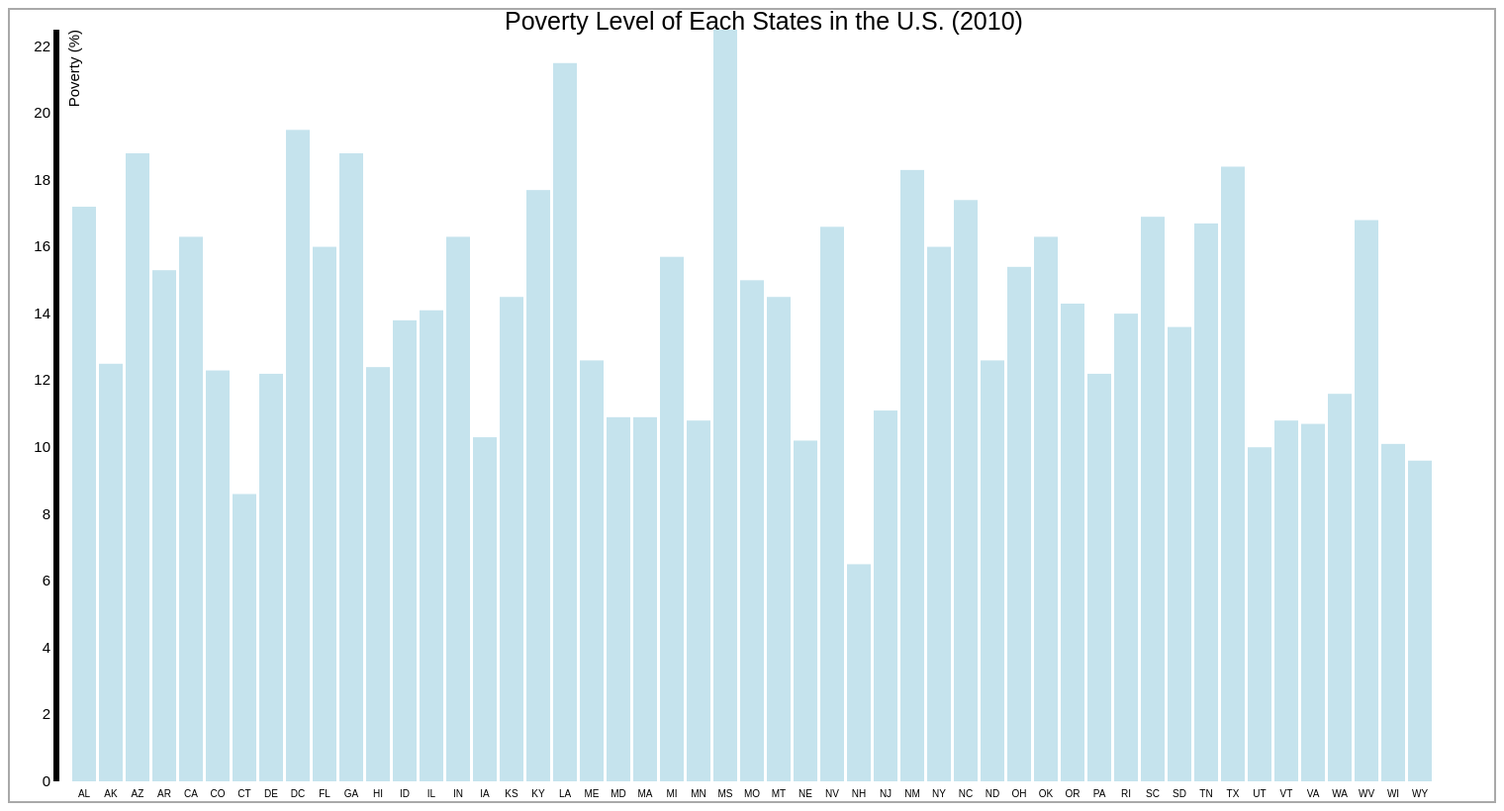
D3 v3 page, settled after 480 driven frames (8 s of simulated time); the page loaded 1 data file(s).


		
		var margin = { top: 20, left: 50, bottom: 20, right: 50};
		var width = 1500 - margin.left - margin.right,
				height = 800 - margin.top - margin.bottom,
				barWidth = Math.floor(width/51) - 1;

		// create svg
		var svg = d3.selectAll('body').append('svg')
						.attr('id', 'figure')
						.attr('width', width + margin.left + margin.right)
						.attr('height', height + margin.top + margin.bottom)
						.append('g')
						.attr('transform', 'translate(' + margin.left + ',' + margin.top + ')');
		// add figure title
		svg.append('text')
			.attr('x', 450)
			.attr('y', 0)
			.attr('class', 'title')
			.text('Poverty Level of Each States in the U.S. (2010)')
		
		// set up x axis and y axis: range, scale, ticks
		var x = d3.scale.ordinal().rangeRoundBands([0, width], 0.1),
			y = d3.scale.linear().range([height, 0]);
		
		var xAxis = d3.svg.axis()
						.scale(x)
						.orient('bottom'),
			yAxis = d3.svg.axis()
						.scale(y)
						.orient('left')
						.ticks(10);
		
		// import data and create bar chart
		d3.csv('pov-states-2010.csv', type, function(error, data) {
			if (error) throw error;
			
			x.domain(data.map(function(d) { return d.state; }));
			y.domain([0, d3.max(data, function(d) { return d.pov; })]);
			
			// add x axis and y axis into svg
			svg.append('g')
				.attr('class', 'x-axis')
				.attr('transform', 'translate(0,' + height + ')')
				.call(xAxis);
			
			svg.append('g')
				.attr('class', 'y-axis')
				.call(yAxis)
				.append('text')
				.attr('transform', 'rotate(-90)')
				.attr('y', 6)
				.attr('dy', '.90em')
				.style('text-anchor', 'end')
				.text('Poverty (%)');
			
			// create bar chart with data
			svg.selectAll('.bar')
				.data(data)
				.enter().append('rect')
				.attr('class', 'bar')
				.attr('x', function(d) { return x(d.state); })
				.attr('width', x.rangeBand())
				.attr('y', function(d) { return y(d.pov); })
				.attr('height', function(d) { return height - y(d.pov); });

			// add y-label for each bar
			// doesn't work somehow. figure it out later.
			svg.selectAll('.bar')
				.append('text')
				.attr('class', 'y-label')
				.attr('x', function(d) { return x(d.state); })
				.attr('y', function(d) { return y(d.pov); })
				.text(function(d) { return 'y(d.pov)'; });
		});
		
		function type(d) {
			d.pov = +d.pov;
			return d;
		}
	

### data: pov-states-2010.csv, 404 bytes — head not shown